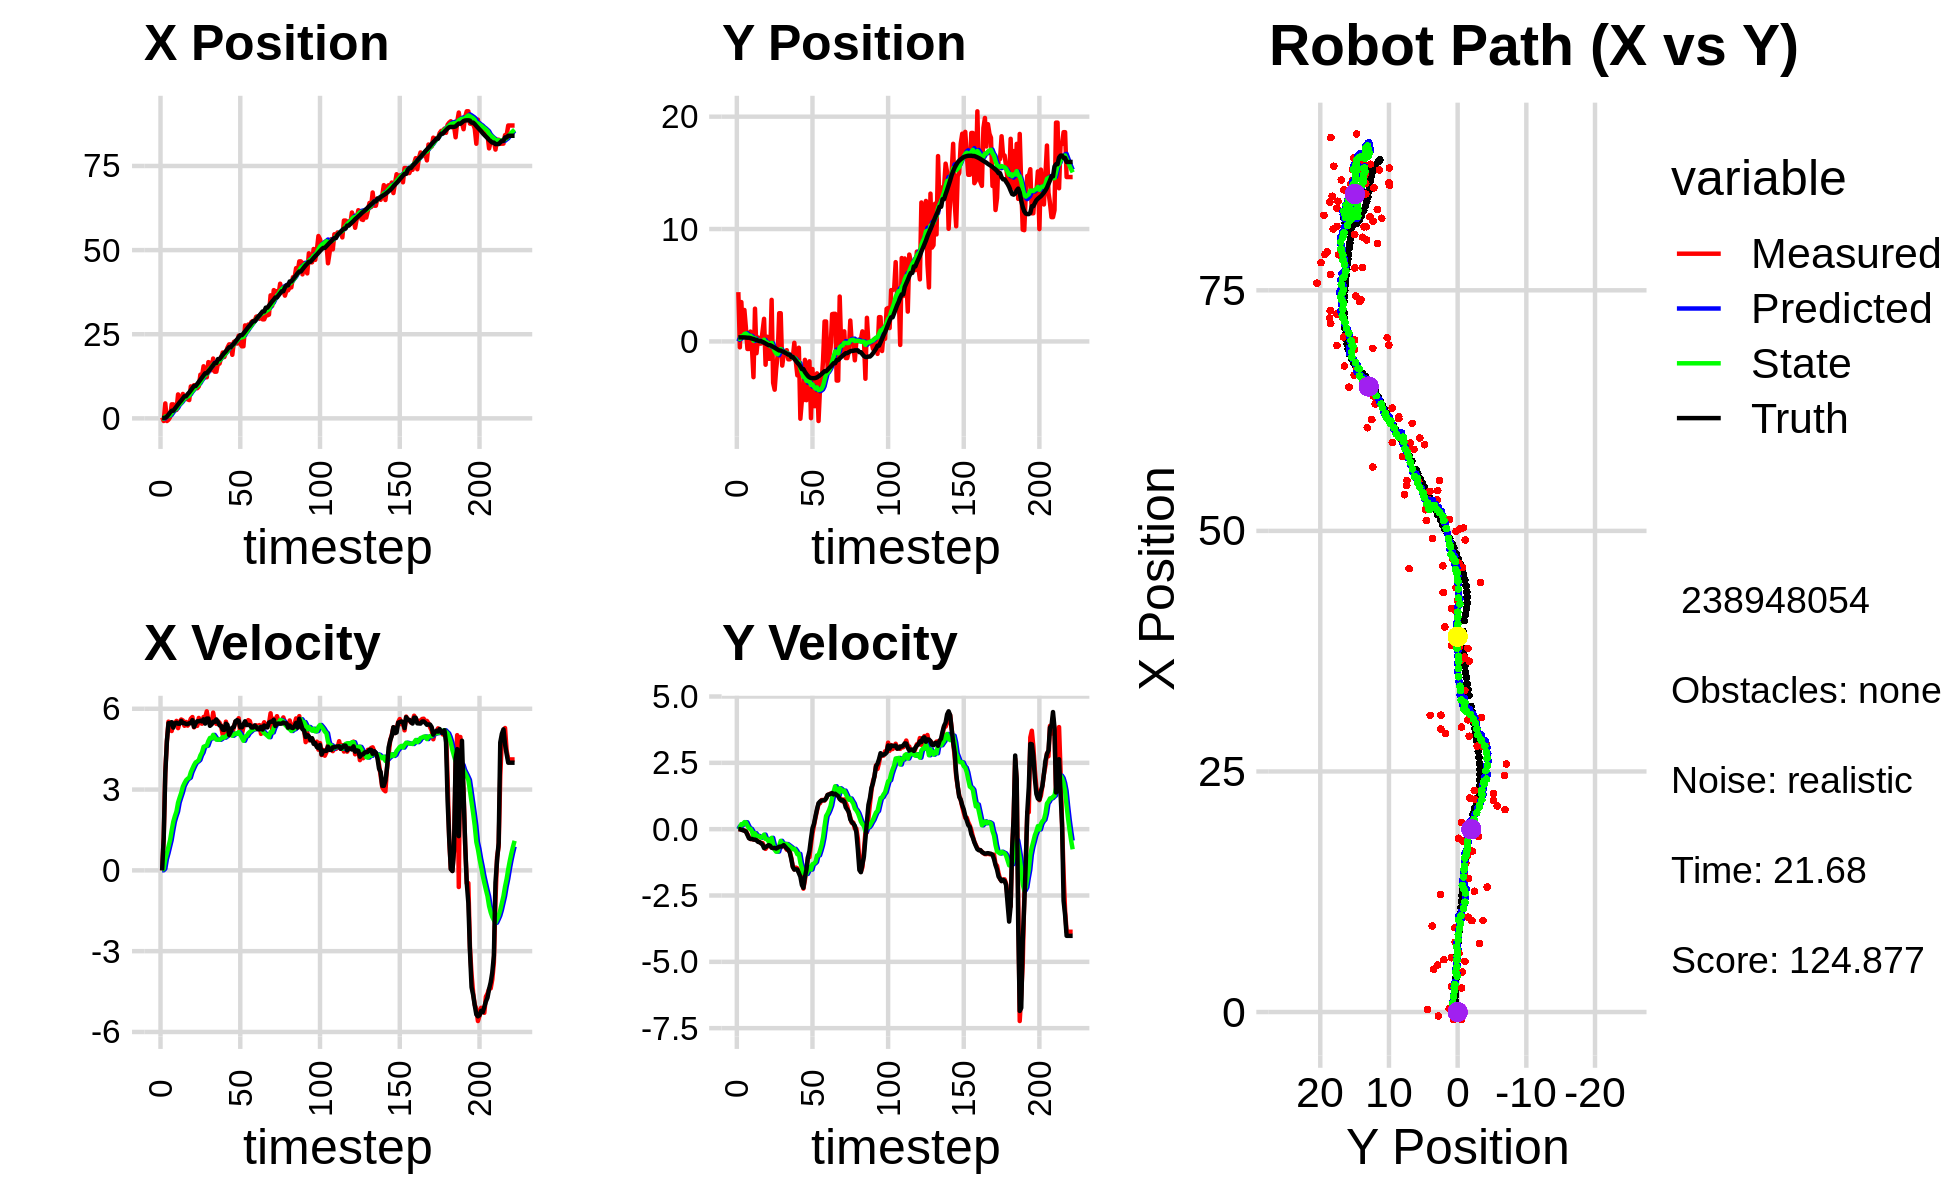

Data behind this chart, as committed beside it:
0.000000000000000000e+00, 0.000000000000000000e+00, 0.000000000000000000e+00, -0.000000000000000000e+00, 0.000000000000000000e+00, 0.000000000000000000e+00, 0.000000000000000000e+00, 0.000000000000000000e+00, 0.000000000000000000e+00, 0.000000000000000000e+00, 0.000000000000000000e+00, 0.000000000000000000e+00, 1.292261184850480027e-01, 3.612055778531054751e-01, 0.000000000000000000e+00, 0.000000000000000000e+00, 0.000000000000000000e+00, 2.707478415686637163e-04
2.810249180234745126e-01, 4.385245322584870209e+00, 0.000000000000000000e+00, 0.000000000000000000e+00, 0.000000000000000000e+00, 0.000000000000000000e+00, 0.000000000000000000e+00, 0.000000000000000000e+00, 2.635718002439643715e-02, 2.793517935523410212e-01, 3.718294592584533119e-03, 1.058701604063369411e-01, 1.292261184850480027e-01, 3.612055778531054751e-01, 0.000000000000000000e+00, 0.000000000000000000e+00, 0.000000000000000000e+00, -1.015986417769454420e-04
-7.828560169199918484e-01, -5.259823205246488831e-01, 1.236999984877245495e+00, -9.539922026816309694e-05, 2.672900948365489193e-02, 2.899388095929746889e-01, 3.718294592584533119e-03, 1.058701604063369411e-01, -2.772925657951261225e-02, 2.308390216561560515e-01, 6.143699270793092498e-02, 6.253259641312609862e-02, 1.292261184850480027e-01, 3.612055778531054751e-01, 1.199999999999999956e+00, 0.000000000000000000e+00, 1.200000047683715820e+00, 7.712143997196108103e-05
4.443342596593281790e+00, 3.499241313650963914e+00, 3.689958246781151363e+00, -1.756585604981225970e-02, -2.158555730871952044e-02, 2.370922812974686489e-01, 6.143699270793092498e-02, 6.253259641312609862e-02, 5.606094089461655106e-01, 4.641248157245325134e-01, 4.200012314702096794e-01, 1.926271815533672216e-01, 1.903909744551565975e-01, 3.611971951576995465e-01, 3.600000000000000089e+00, -2.100000000000000130e-02, 3.599999904632568359e+00, 4.760412499308586121e-03
-7.922110256985023247e-01, 5.625366619634107890e-01, 4.791945519980060020e+00, -2.281180966639399094e-02, 6.026095320931864618e-01, 4.833875338798692134e-01, 4.200012314702096794e-01, 1.926271815533672216e-01, 5.935141919789055365e-01, 4.783259200469268668e-01, 6.340073736680202909e-01, 1.726178803281654406e-01, 5.221399368133843311e-01, 3.597707497436485324e-01, 4.799999999999999822e+00, -4.299999999999999656e-02, 4.800000190734863281e+00, 4.760412499308586121e-03
-4.056623873114309498e-01, 2.798980601084784858e+00, 5.521706966439133168e+00, -5.687147974481181895e-02, 6.569149293457076100e-01, 4.955877080797433942e-01, 6.340073736680202909e-01, 1.726178803281654406e-01, 7.140176372731348309e-01, 6.595009476317008623e-01, 8.809029633647543767e-01, 2.643662122312086526e-01, 1.109752088827465455e+00, 3.540288285509674560e-01, 5.464999999999999858e+00, -5.800000000000000294e-02, 5.465000152587890625e+00, 1.029925514012575150e-02
3.442485635334124328e-01, 1.220429465603527719e+00, 5.484440733914055954e+00, -7.833454434214684459e-02, 8.021079336096103019e-01, 6.859375688548217109e-01, 8.809029633647543767e-01, 2.643662122312086526e-01, 9.268246647131731519e-01, 7.093254985749697372e-01, 1.126751751102634813e+00, 2.581662452469993818e-01, 1.736041456727613452e+00, 3.450029935501474632e-01, 5.451999999999999957e+00, -9.400000000000000022e-02, 5.453000068664550781e+00, 1.428207941353321075e-02
4.161332279995035854e+00, -6.712485906797562851e-01, 5.173796718779859027e+00, -1.820906002825863623e-01, 1.039499839823436744e+00, 7.351421230996696421e-01, 1.126751751102634813e+00, 2.581662452469993818e-01, 1.577826595150976008e+00, 5.986375627702835711e-01, 1.483394005901607304e+00, 1.410574054208341421e-01, 2.262694746818373126e+00, 3.281284219479758124e-01, 5.501000000000000334e+00, -2.159999999999999976e-01, 5.505000114440917969e+00, 3.518025204539299011e-02
4.161332279995035854e+00, -6.712485906797562851e-01, 5.476418442110542628e+00, -3.067042737957373921e-01, 1.726165995741136827e+00, 6.127433033123670381e-01, 1.483394005901607304e+00, 1.410574054208341421e-01, 2.184919054411031514e+00, 4.839954353656389374e-01, 1.804200753582432259e+00, 2.994773258965124918e-02, 2.262694746818373126e+00, 3.281284219479758124e-01, 5.299000000000000377e+00, -3.410000000000000253e-01, 5.309999942779541016e+00, 5.594609305262565613e-02
2.657462656616258467e+00, 8.758372267163219149e-01, 5.463353590244435232e+00, -3.719431538641801427e-01, 2.365339129769274962e+00, 4.869902086246040707e-01, 1.804200753582432259e+00, 2.994773258965124918e-02, 2.551018541452950927e+00, 4.967043015037133080e-01, 2.011665772329664481e+00, 1.453348807630715570e-02, 2.886310011457110747e+00, 2.948183026816340591e-01, 5.455000000000000071e+00, -3.689999999999999947e-01, 5.467999935150146484e+00, 6.797475367784500122e-02
2.490789085703966954e+00, -5.894047483936232235e-01, 5.549332608543847023e+00, -3.751657643139714171e-01, 2.752185118685917420e+00, 4.981576503113440135e-01, 2.011665772329664481e+00, 1.453348807630715570e-02, 2.865281433008689316e+00, 3.868630272537303960e-01, 2.185160752025143260e+00, -8.000572318578169639e-02, 3.503291517636480723e+00, 2.531297337061128583e-01, 5.483999999999999986e+00, -3.679999999999999938e-01, 5.497000217437744141e+00, 6.750284880399703979e-02
7.115263849792003548e+00, -3.181005956528931922e+00, 5.280046593066124672e+00, -3.841165842051150747e-01, 3.083797508211203464e+00, 3.788624549351522486e-01, 2.185160752025143260e+00, -8.000572318578169639e-02, 3.707208344543460932e+00, 6.640623300077463931e-02, 2.514888048529769549e+00, -3.027271448499842532e-01, 4.132037550112003466e+00, 2.105848771827680543e-01, 5.445000000000000284e+00, -3.920000000000000151e-01, 5.459000110626220703e+00, 7.262077927589416504e-02
4.882969863667986132e+00, 2.914377345061877289e+00, 5.499466523181893329e+00, -4.000791013111717476e-01, 3.958697149396437798e+00, 3.613351851577621676e-02, 2.514888048529769549e+00, -3.027271448499842532e-01, 4.194739628727441882e+00, 2.709215563221967216e-01, 2.704385571227294172e+00, -1.525974124386273445e-01, 4.758780866892510453e+00, 1.656476384701292548e-01, 5.445000000000000284e+00, -3.950000000000000178e-01, 5.459000110626220703e+00, 7.226555794477462769e-02
5.257960818812199122e+00, -1.049951465187966004e+00, 5.601342306770346724e+00, -4.054902382696081165e-01, 4.465178185850171566e+00, 2.556618150783339649e-01, 2.704385571227294172e+00, -1.525974124386273445e-01, 4.681087764940903284e+00, 1.325419817465387506e-01, 2.881722760056803612e+00, -2.465811352177242621e-01, 5.290282636857044807e+00, 1.269317547078915587e-01, 5.549000000000000377e+00, -4.219999999999999862e-01, 5.565000057220458984e+00, 7.226555794477462769e-02
7.254327684947428523e+00, 3.496934907791627301e-01, 5.564733493874061132e+00, -4.512562317706915183e-01, 4.969260040946583246e+00, 1.078838682247663244e-01, 2.881722760056803612e+00, -2.465811352177242621e-01, 5.360335617127362617e+00, 1.169873641203951764e-01, 3.109458565556481258e+00, -2.508899043465982470e-01, 5.929356962774061657e+00, 7.541949877482607978e-02, 5.467999999999999972e+00, -4.779999999999999805e-01, 5.488999843597412109e+00, 8.091510087251663208e-02
6.094840377918284702e+00, -1.904766426540102364e-01, 5.368377427651031653e+00, -4.823093975879328421e-01, 5.671281473683010610e+00, 9.189837368573534893e-02, 3.109458565556481258e+00, -2.508899043465982470e-01, 5.814962636889589476e+00, 5.555192153856229609e-02, 3.236890357322594003e+00, -2.863556894835225797e-01, 6.559539228892548479e+00, 1.901338825465032079e-02, 5.466000000000000192e+00, -4.919999999999999929e-01, 5.546999931335449219e+00, 8.960211277008056641e-02
6.094840377918284702e+00, -1.904766426540102364e-01, 5.509990910757532667e+00, -5.359978278184250877e-01, 6.138651672621849187e+00, 2.691635259021003812e-02, 3.236890357322594003e+00, -2.863556894835225797e-01, 6.224862967458342666e+00, -4.961264686190326734e-03, 3.344459513378144511e+00, -3.197278317317740481e-01, 6.559539228892548479e+00, 1.901338825465032079e-02, 5.437000000000000277e+00, -5.280000000000000249e-01, 5.462999820709228516e+00, 9.697233140468597412e-02
5.643691212003122182e+00, 9.090249971916886107e-01, 5.373634946069768326e+00, -5.227334682094036955e-01, 6.559308918796157073e+00, -3.693404785936773432e-02, 3.344459513378144511e+00, -3.197278317317740481e-01, 6.527756972399159530e+00, 3.170600176869039361e-02, 3.403255328930610890e+00, -2.848391376930692886e-01, 7.188907057337106110e+00, -4.184223835303611805e-02, 5.432000000000000384e+00, -5.829999999999999627e-01, 5.462999820709228516e+00, 9.697233140468597412e-02
5.440978199343722288e+00, 2.010654372951866886e+00, 5.467993012907804484e+00, -6.626577368283005365e-01, 6.868082505292220752e+00, 3.222087999383463353e-03, 3.403255328930610890e+00, -2.848391376930692886e-01, 6.774561633512755421e+00, 1.519072072410597163e-01, 3.441982009720760516e+00, -2.062336123412120692e-01, 7.709931761432986086e+00, -1.025043292540834677e-01, 5.461999999999999744e+00, -7.129999999999999671e-01, 5.507999897003173828e+00, 1.206003651022911072e-01
9.490895420838310059e+00, -2.073837148643242312e+00, 5.630300225239398770e+00, -7.421315565036716855e-01, 7.118759834484831295e+00, 1.312838460069385149e-01, 3.441982009720760516e+00, -2.062336123412120692e-01, 7.499084761412272648e+00, -8.370621208296805116e-02, 3.643653788124513238e+00, -3.735617771884502392e-01, 8.337384611949692825e+00, -1.846144068780074532e-01, 5.466999999999999638e+00, -6.790000000000000480e-01, 5.508999824523925781e+00, 1.310548037290573120e-01
8.768432125914774389e+00, 4.195175895434811730e-01, 5.692648716624714389e+00, -6.618995218113987722e-01, 7.863450140224723661e+00, -1.210623898018130806e-01, 3.643653788124513238e+00, -3.735617771884502392e-01, 8.056852979338325227e+00, -9.107671855874588385e-02, 3.777430921756316451e+00, -3.682535087567435639e-01, 8.972987562313628374e+00, -2.610493764196547550e-01, 5.578000000000000291e+00, -6.390000000000000124e-01, 5.613999843597412109e+00, 1.157529130578041077e-01
9.856055870743462677e+00, -1.543506550094541074e+00, 5.310184833859665332e+00, -6.002262594000506990e-01, 8.434596071513956517e+00, -1.279020694344202291e-01, 3.777430921756316451e+00, -3.682535087567435639e-01, 8.671046231869164345e+00, -2.599009197101722068e-01, 3.907940798533921622e+00, -4.660829235479789778e-01, 9.609282881031505852e+00, -3.334802851171599358e-01, 5.328999999999999737e+00, -6.009999999999999787e-01, 5.361999988555908203e+00, 1.125552952289581299e-01
9.856055870743462677e+00, -1.543506550094541074e+00, 5.370825836963999400e+00, -6.156844271233632426e-01, 9.061840311722557217e+00, -3.065092120649701157e-01, 3.907940798533921622e+00, -4.660829235479789778e-01, 9.217968296523318728e+00, -4.189962820507854846e-01, 4.009015287382799997e+00, -5.470430957565950436e-01, 9.609282881031505852e+00, -3.334802851171599358e-01, 5.456999999999999851e+00, -6.270000000000000018e-01, 5.493000030517578125e+00, 1.141367405652999878e-01
8.944393664835480706e+00, 3.699565364038913007e+00, 5.364621553340517934e+00, -6.675875030560656231e-01, 9.618869825261597839e+00, -4.737005916264450112e-01, 4.009015287382799997e+00, -5.470430957565950436e-01, 9.589374474973245910e+00, -1.279634675611114880e-01, 4.044380501692613095e+00, -3.270455162647041281e-01, 1.022574940367052143e+01, -4.037566651079074753e-01, 5.535999999999999588e+00, -7.029999999999999583e-01, 5.579999923706054688e+00, 1.238061413168907166e-01
9.512179404610700217e+00, -3.685489761233728068e+00, 5.659786066675912330e+00, -7.168303906415338655e-01, 9.993812525142507397e+00, -1.606680191875818897e-01, 4.044380501692613095e+00, -3.270455162647041281e-01, 9.998343941420873904e+00, -4.792831716316068857e-01, 4.099653654281817161e+00, -5.545943554210523985e-01, 1.085537472388525515e+01, -4.814308747283662093e-01, 5.533999999999999808e+00, -7.119999999999999662e-01, 5.579999923706054688e+00, 1.259824931621551514e-01
1.298637762684395547e+01, -4.295387672663615319e+00, 5.468913481604909421e+00, -6.958120844758430845e-01, 1.040830930684905553e+01, -5.347426071737121367e-01, 4.099653654281817161e+00, -5.545943554210523985e-01, 1.078062813505019868e+01, -8.598553004042100989e-01, 4.269188337313285508e+00, -7.740318286607638099e-01, 1.149309483160684842e+01, -5.629019005830969702e-01, 5.554999999999999716e+00, -7.059999999999999609e-01, 5.598999977111816406e+00, 1.265504807233810425e-01
1.255443933635522846e+01, -2.446044134279493409e+00, 5.445105239046407419e+00, -6.927829521010012703e-01, 1.120754696878152679e+01, -9.372584832702864910e-01, 4.269188337313285508e+00, -7.740318286607638099e-01, 1.142022856803023068e+01, -1.060253075303959625e+00, 4.379013267778494090e+00, -8.503586673439250676e-01, 1.212001553241263530e+01, -6.430935133459139141e-01, 5.527999999999999581e+00, -7.299999999999999822e-01, 5.576000213623046875e+00, 1.265504807233810425e-01
1.548214092894528093e+01, -1.190064835022320855e+00, 5.694041386114161440e+00, -7.482927527004551438e-01, 1.185812989480808000e+01, -1.145288942038352076e+00, 4.379013267778494090e+00, -8.503586673439250676e-01, 1.235724166010260738e+01, -1.143557778637570355e+00, 4.588675614629709187e+00, -8.441632525051530056e-01, 1.275546208032714546e+01, -7.262020582452058948e-01, 5.607999999999999652e+00, -6.999999999999999556e-01, 5.651999950408935547e+00, 1.306680142879486084e-01
1.221204963354797357e+01, 2.510048939494892384e+00, 5.672055811428592165e+00, -6.992922251239052089e-01, 1.281610922156557919e+01, -1.227974103888085589e+00, 4.588675614629709187e+00, -8.441632525051530056e-01, 1.278433309611369317e+01, -9.045386769025445250e-01, 4.613977066640934765e+00, -6.256861523660193214e-01, 1.339403858808606707e+01, -8.049003348420539217e-01, 5.448000000000000398e+00, -6.620000000000000329e-01, 5.487999916076660156e+00, 1.226682513952255249e-01
1.221204963354797357e+01, 2.510048939494892384e+00, 5.905593707732840869e+00, -7.005514090988175235e-01, 1.324573080277778736e+01, -9.671072921391464794e-01, 4.613977066640934765e+00, -6.256861523660193214e-01, 1.316914027432254741e+01, -6.775555428374722133e-01, 4.631244707793777948e+00, -4.402562065422279125e-01, 1.339403858808606707e+01, -8.049003348420539217e-01, 5.634999999999999787e+00, -6.560000000000000275e-01, 5.672999858856201172e+00, 1.180732846260070801e-01
1.671733322783718378e+01, -2.150586294569206913e+00, 5.575890203219334929e+00, -6.267137517074002906e-01, 1.363226474510192432e+01, -7.215811634916949879e-01, 4.631244707793777948e+00, -4.402562065422279125e-01, 1.405014142784943409e+01, -8.523064958516635148e-01, 4.801367444978863475e+00, -5.349025588680507148e-01, 1.402735653558028339e+01, -8.794001802418507374e-01, 5.636000000000000121e+00, -6.410000000000000142e-01, 5.672999858856201172e+00, 1.119273230433464050e-01
1.651345518274990098e+01, -1.140772791222396165e+00, 5.531832585697370241e+00, -6.157792412511998714e-01, 1.453027817234731955e+01, -9.057967517384686307e-01, 4.801367444978863475e+00, -5.349025588680507148e-01, 1.480374256134680699e+01, -9.300031551039918964e-01, 4.916374258381242868e+00, -5.547286807005268328e-01, 1.455682888674263253e+01, -9.391620630849211171e-01, 5.366999999999999993e+00, -5.999999999999999778e-01, 5.400000095367431641e+00, 1.108592078089714050e-01
1.430638912385185613e+01, -8.945453259518983957e-01, 5.443866567446237426e+00, -6.704798732953548557e-01, 1.529537998718493164e+01, -9.854760231740445908e-01, 4.916374258381242868e+00, -5.547286807005268328e-01, 1.519414874480040289e+01, -9.840460049894224070e-01, 4.900168431306246575e+00, -5.595404693175722866e-01, 1.518369427363143487e+01, -1.009809421991251899e+00, 5.418999999999999595e+00, -6.660000000000000364e-01, 5.460000038146972656e+00, 1.225452944636344910e-01
1.777716794596938854e+01, -7.810731999258567759e-01, 5.857147585439826720e+00, -7.734895424163650279e-01, 1.568416558793102666e+01, -1.040000051921179614e+00, 4.900168431306246575e+00, -5.595404693175722866e-01, 1.598007414144316130e+01, -1.029684792429318430e+00, 5.030055747184426274e+00, -5.634236452538423645e-01, 1.580840626390711456e+01, -1.086987423405002096e+00, 5.520999999999999908e+00, -7.309999999999999831e-01, 5.570000171661376953e+00, 1.312993317842483521e-01
1.386704030647397445e+01, -1.591081546647641787e+00, 5.507185828315624754e+00, -7.272739134890466861e-01, 1.648307971616160472e+01, -1.086027156954702644e+00, 5.030055747184426274e+00, -5.634236452538423645e-01, 1.617913371375949438e+01, -1.137516777328394069e+00, 4.944864917776056856e+00, -6.051898568374252108e-01, 1.644061413421080431e+01, -1.172114896107749882e+00, 5.514000000000000234e+00, -7.830000000000000293e-01, 5.570000171661376953e+00, 1.312993317842483521e-01
1.386704030647397445e+01, -1.591081546647641787e+00, 5.438435846602191148e+00, -8.534880212321822590e-01, 1.667362020553710167e+01, -1.198035763012136545e+00, 4.944864917776056856e+00, -6.051898568374252108e-01, 1.634681623734595135e+01, -1.244625368591015802e+00, 4.852634882229577507e+00, -6.479481280874120896e-01, 1.644061413421080431e+01, -1.172114896107749882e+00, 5.604000000000000092e+00, -8.800000000000000044e-01, 5.672999858856201172e+00, 1.556666195392608643e-01
1.626274481460404076e+01, -1.453217582155498011e+00, 5.538601819933009374e+00, -1.080435236824952572e+00, 1.683207972556891008e+01, -1.309420181399757022e+00, 4.852634882229577507e+00, -6.479481280874120896e-01, 1.678884857970679789e+01, -1.344904527186263188e+00, 4.860916315204676152e+00, -6.925975636529282387e-01, 1.760861149462038000e+01, -1.383451627826603358e+00, 5.511000000000000121e+00, -1.129999999999999893e+00, 5.462999820709228516e+00, 1.926542222499847412e-01
1.626274481460404076e+01, -1.453217582155498011e+00, 5.482155853519606659e+00, -1.403654975786823078e+00, 1.727494021122726409e+01, -1.414164283551555990e+00, 4.860916315204676152e+00, -6.925975636529282387e-01, 1.717452556999687374e+01, -1.455838813360201822e+00, 4.848074697728227633e+00, -7.551214297608224157e-01, 1.760861149462038000e+01, -1.383451627826603358e+00, 5.383000000000000007e+00, -1.423999999999999932e+00, 5.567999839782714844e+00, 2.506558895111083984e-01
1.805786882335608112e+01, -1.205049020816737343e-01, 5.351788354864734032e+00, -1.514662720111501049e+00, 1.765933303976969526e+01, -1.531350956336284153e+00, 4.848074697728227633e+00, -7.551214297608224157e-01, 1.772832300922209825e+01, -1.453214204396907627e+00, 4.887595094768272475e+00, -7.417960725188880167e-01, 1.822193661356403993e+01, -1.542115734371028335e+00, 5.363000000000000433e+00, -1.524000000000000021e+00, 5.574999809265136719e+00, 2.758068740367889404e-01
1.956889739652033811e+01, -1.798103148092599968e+00, 5.029727884343072830e+00, -1.447962556768426445e+00, 1.821708251869892692e+01, -1.527393811648796396e+00, 4.887595094768272475e+00, -7.417960725188880167e-01, 1.838943883211795338e+01, -1.588364579153795919e+00, 4.949499621754782197e+00, -8.166819419516064826e-01, 1.883801594430231674e+01, -1.716664122187652186e+00, 5.221000000000000085e+00, -1.512000000000000011e+00, 5.434999942779541016e+00, 2.803016006946563721e-01
1.822452071346431879e+01, -3.019118236457816185e+00, 5.044095698501545932e+00, -1.477374368756705136e+00, 1.888438879429343231e+01, -1.670032773348956612e+00, 4.949499621754782197e+00, -8.166819419516064826e-01, 1.880670915011205580e+01, -1.819605891565643896e+00, 4.926833902685665123e+00, -9.471825911294542433e-01, 1.944283428843385053e+01, -1.891520785633568735e+00, 5.216999999999999638e+00, -1.524000000000000021e+00, 5.434999942779541016e+00, 2.849228382110595703e-01
1.969357930187867467e+01, -5.610244744379677684e-01, 5.521058071733216721e+00, -1.617072746264326844e+00, 1.929939254038062302e+01, -1.914324150678589298e+00, 4.926833902685665123e+00, -9.471825911294542433e-01, 1.937140260919938939e+01, -1.836207408526122631e+00, 4.970334557665170294e+00, -9.294205285470058531e-01, 1.993282261527016530e+01, -2.035990046242373008e+00, 5.443999999999999950e+00, -1.655000000000000027e+00, 5.690000057220458984e+00, 2.849228382110595703e-01
2.103724163779670064e+01, -6.880979108030946811e+00, 5.253590470206428442e+00, -1.631192010138450721e+00, 1.986843606496590553e+01, -1.929149461380823105e+00, 4.970334557665170294e+00, -9.294205285470058531e-01, 2.002376602810643647e+01, -2.385150818453487087e+00, 5.031234311650378821e+00, -1.262110290755310560e+00, 2.054932346946200639e+01, -2.232484863770145100e+00, 5.400999999999999801e+00, -1.790000000000000036e+00, 5.690000057220458984e+00, 3.010534644126892090e-01
2.198137566472372129e+01, -5.229681777194223891e+00, 5.007747853417568784e+00, -1.947201066740604336e+00, 2.052688945927147302e+01, -2.511361847529018032e+00, 5.031234311650378821e+00, -1.262110290755310560e+00, 2.070539078045653270e+01, -2.777867993037633987e+00, 5.089707936691486800e+00, -1.470199882471175723e+00, 2.113182392751251015e+01, -2.463314579254522130e+00, 5.025999999999999801e+00, -2.103000000000000203e+00, 5.448999881744384766e+00, 3.708468079566955566e-01
2.198137566472372129e+01, -5.229681777194223891e+00, 5.056222196217089682e+00, -2.242003483854601686e+00, 2.121436157412568235e+01, -2.924887981284751692e+00, 5.089707936691486800e+00, -1.470199882471175723e+00, 2.130766269383791922e+01, -3.161156324467270906e+00, 5.119571596566812488e+00, -1.662844806378792617e+00, 2.113182392751251015e+01, -2.463314579254522130e+00, 5.139000000000000234e+00, -2.210999999999999854e+00, 5.594999790191650391e+00, 4.173641502857208252e-01
1.888258901295872150e+01, -1.637923644840174608e+00, 5.083644919910748960e+00, -1.913943590826607810e+00, 2.181961985349460065e+01, -3.327440805105150279e+00, 5.119571596566812488e+00, -1.662844806378792617e+00, 2.145589579957306725e+01, -3.198331857681252277e+00, 4.997664019443118555e+00, -1.590982869372843389e+00, 2.171638908976934701e+01, -2.718340920441670860e+00, 5.299000000000000377e+00, -1.812000000000000055e+00, 5.600999832153320312e+00, 3.600766956806182861e-01
2.271996840891881320e+01, -5.230074691131392228e+00, 5.334206599938294602e+00, -1.525300751669375066e+00, 2.195566220151738079e+01, -3.357430144618536616e+00, 4.997664019443118555e+00, -1.590982869372843389e+00, 2.206318727108813960e+01, -3.512009091363996749e+00, 5.044449173893116090e+00, -1.688687447626717741e+00, 2.221834030771464086e+01, -2.906522796993241453e+00, 5.322000000000000064e+00, -1.522999999999999909e+00, 5.534999847412109375e+00, 2.785148620605468750e-01
2.301658292159149966e+01, -2.428895639535670892e+00, 5.522219540277606420e+00, -1.059821673291997390e+00, 2.256763218847745023e+01, -3.680877836126668523e+00, 5.044449173893116090e+00, -1.688687447626717741e+00, 2.264181125577390219e+01, -3.541222089408191387e+00, 5.084822959366625206e+00, -1.566243691113478276e+00, 2.283326378507031862e+01, -3.077835844826587675e+00, 5.535000000000000142e+00, -1.062000000000000055e+00, 5.636000156402587891e+00, 1.896139234304428101e-01
2.223436501622798644e+01, -1.770285533126994659e+00, 5.509452527051622361e+00, -1.057371434357921469e+00, 2.315029355171056480e+01, -3.697846458519539414e+00, 5.084822959366625206e+00, -1.566243691113478276e+00, 2.305401152877523430e+01, -3.507621746156771803e+00, 5.066868534839394478e+00, -1.416727960308686640e+00, 2.346650829941397021e+01, -3.194318580063174373e+00, 5.575999999999999623e+00, -8.209999999999999520e-01, 5.636000156402587891e+00, 1.896139234304428101e-01
2.457349512044286399e+01, -6.831518935415645366e+00, 5.648064556382102808e+00, -5.919515524345099200e-01, 2.356069838225917223e+01, -3.649294542187640378e+00, 5.066868534839394478e+00, -1.416727960308686640e+00, 2.370850119250080823e+01, -3.873484439059770246e+00, 5.135086996527602032e+00, -1.522208535066696289e+00, 2.410247460012544352e+01, -3.257212208406129683e+00, 5.549999999999999822e+00, -3.709999999999999964e-01, 5.561999797821044922e+00, 1.044248566031455994e-01
2.211446896212692081e+01, -2.459139512976928899e+00, 5.100622559419595525e+00, -1.557567990501116384e-01, 2.422200989215356870e+01, -4.025705292566439830e+00, 5.135086996527602032e+00, -1.522208535066696289e+00, 2.396067041509568440e+01, -3.819679019627343575e+00, 5.047213962631410311e+00, -1.319789926057064244e+00, 2.472034397712930698e+01, -3.272242354094453631e+00, 5.312999999999999723e+00, 3.300000000000000155e-02, 5.313000202178955078e+00, 3.052733466029167175e-02
2.141500964750391844e+01, -5.757248447854999007e+00, 5.050096500144898748e+00, 1.386715607060750588e-01, 2.446539181135882401e+01, -3.951658012233049799e+00, 5.047213962631410311e+00, -1.319789926057064244e+00, 2.408921414845527309e+01, -4.025406656607595224e+00, 4.922458977024821714e+00, -1.295542477790088132e+00, 2.472034397712930698e+01, -3.272242354094453631e+00, 5.309000000000000163e+00, 2.010000000000000120e-01, 5.306000232696533203e+00, -2.745229192078113556e-02
2.141500964750391844e+01, -5.757248447854999007e+00, 5.329253611890345965e+00, 4.352772054376772837e-01, 2.458146004615775482e+01, -4.154960904386603815e+00, 4.922458977024821714e+00, -1.295542477790088132e+00, 2.420685486434040712e+01, -4.196843734800515868e+00, 4.811544014415517267e+00, -1.236957745699441835e+00, 2.522752609838081028e+01, -3.253188895054693663e+00, 5.418000000000000149e+00, 4.869999999999999885e-01, 5.440000057220458984e+00, -8.149605244398117065e-02
2.762857487859406902e+01, -2.842394994680229825e+00, 5.455998502457604538e+00, 7.021969408675111657e-01, 2.468800926578195742e+01, -4.320539509370459719e+00, 4.811544014415517267e+00, -1.236957745699441835e+00, 2.507610652616218871e+01, -4.091070667300801489e+00, 4.961597751477859752e+00, -9.907903689825194871e-01, 2.584438648830320773e+01, -3.200157689020360685e+00, 5.535000000000000142e+00, 7.550000000000000044e-01, 5.585999965667724609e+00, -1.279981881380081177e-01
2.577406206769043351e+01, -7.083912181135216812e+00, 5.418452944263230542e+00, 9.494039674387552141e-01, 2.557226630130997336e+01, -4.190149704199053637e+00, 4.961597751477859752e+00, -9.907903689825194871e-01, 2.561513249350878496e+01, -4.329783110662612344e+00, 4.990887636624337098e+00, -9.856568601394951612e-01, 2.647213307063386623e+01, -3.116839694492215429e+00, 5.394999999999999574e+00, 9.789999999999999813e-01, 5.482999801635742188e+00, -1.734560132026672363e-01
2.788296052811488224e+01, -4.159497069464688224e+00, 5.578022178950506671e+00, 9.773631775770774688e-01, 2.611422125717122000e+01, -4.428348796676561783e+00, 4.990887636624337098e+00, -9.856568601394951612e-01, 2.635550839093506070e+01, -4.299703116318928764e+00, 5.090326278251604997e+00, -8.041588144480676936e-01, 2.709625759728163885e+01, -3.006559418849697796e+00, 5.400999999999999801e+00, 1.042000000000000037e+00, 5.500999927520751953e+00, -1.734560132026672363e-01
2.760938170538687686e+01, -3.612855659519331741e+00, 5.541499060779613295e+00, 1.096809489250743619e+00, 2.686454101876022094e+01, -4.380118997763735145e+00, 5.090326278251604997e+00, -8.041588144480676936e-01, 2.697417271208080791e+01, -4.212736998077314610e+00, 5.141587230765186867e+00, -6.004405377762779272e-01, 2.761278000489240725e+01, -2.904437587923748509e+00, 5.394000000000000128e+00, 1.078999999999999959e+00, 5.500999927520751953e+00, -1.954010128974914551e-01
2.866106113818921131e+01, -1.678640769669096144e+00, 5.320466796576283741e+00, 1.100055916710970916e+00, 2.748833143515732758e+01, -4.272781051854942724e+00, 5.141587230765186867e+00, -6.004405377762779272e-01, 2.764003469406929980e+01, -3.961959320882546542e+00, 5.197833289515869204e+00, -3.129862361267793935e-01, 2.823404541659614608e+01, -2.776648567384963240e+00, 5.304999999999999716e+00, 1.084999999999999964e+00, 5.414999961853027344e+00, -2.038863450288772583e-01
2.894862562461309707e+01, 1.775323582238924169e+00, 5.272794196915860709e+00, 1.078686714704140570e+00, 2.815981802302088610e+01, -3.993257944495224532e+00, 5.197833289515869204e+00, -3.129862361267793935e-01, 2.826007304776606333e+01, -3.431057585852275160e+00, 5.233578044030736010e+00, 1.233262045783047878e-01, 2.884464684146934488e+01, -2.651068971985045319e+00, 5.302999999999999936e+00, 1.094999999999999973e+00, 5.414999961853027344e+00, -2.017915844917297363e-01
2.894862562461309707e+01, 1.775323582238924169e+00, 5.246002714968095226e+00, 1.156651136124691170e+00, 2.878343085216913622e+01, -3.418724965394444482e+00, 5.233578044030736010e+00, 1.233262045783047878e-01, 2.880429780160425679e+01, -2.924377492893410757e+00, 5.240913135130656819e+00, 4.975261066911910168e-01, 2.884464684146934488e+01, -2.651068971985045319e+00, 5.381999999999999673e+00, 1.155999999999999917e+00, 5.356999874114990234e+00, -2.170103639364242554e-01
3.020773413804238317e+01, -2.361430423235627796e+00, 5.387872756442340538e+00, 1.289351285615350173e+00, 2.932838911511732150e+01, -2.874624882224291689e+00, 5.240913135130656819e+00, 4.975261066911910168e-01, 2.944264509485799053e+01, -2.788556587097213324e+00, 5.283678395468098365e+00, 5.930600541528074920e-01, 2.945043125804424022e+01, -2.516826438018337164e+00, 5.322000000000000064e+00, 1.290000000000000036e+00, 5.475999832153320312e+00, -2.348888516426086426e-01
... 162 more rows
